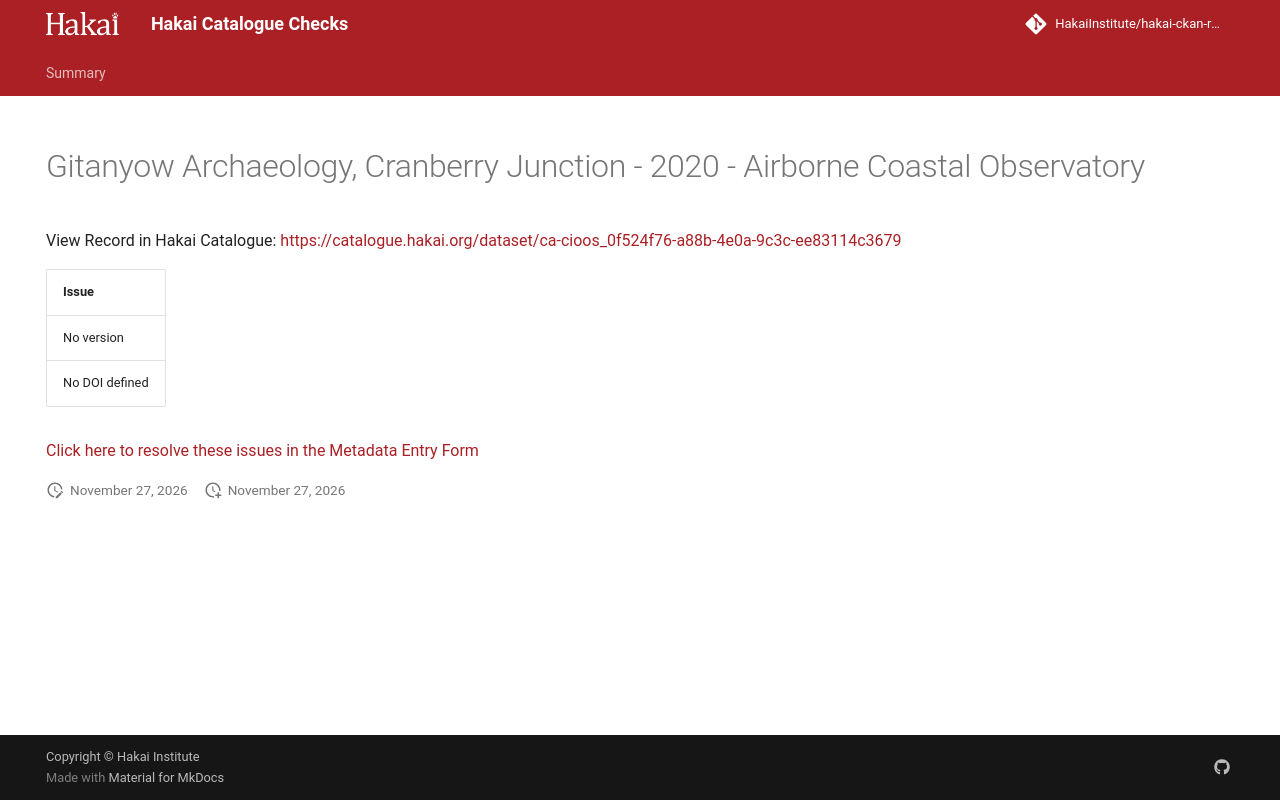

repository: HakaiInstitute/hakai-ckan-records-checks · page: main/records/92e1c9df-0419-4d91-93c2-b9c85f4ce74e/index.html · generator: mkdocs

---
title: Gitanyow Archaeology, Cranberry Junction - 2020 - Airborne Coastal Observatory
hide:
  - navigation
  - toc
---

# Gitanyow Archaeology, Cranberry Junction - 2020 - Airborne Coastal Observatory

View Record in Hakai Catalogue: <a href="https://catalogue.hakai.org/dataset/ca-cioos_0f524f76-a88b-4e0a-9c3c-ee83114c3679" target="_blank">https://catalogue.hakai.org/dataset/ca-cioos_0f524f76-a88b-4e0a-9c3c-ee83114c3679</a>

| Issue          |
|:---------------|
| No version     |
| No DOI defined |


<a href="https://hakaiinstitute.github.io/hakai-metadata-entry-form#/en/hakai/RvRPlFMSsIaBwoGdQIq5BVYfBBa2/-MiNpB5mjvTnWKqOFiq-" target="_blank">Click here to resolve these issues in the Metadata Entry Form</a>


<script>
   document.addEventListener("DOMContentLoaded", function() {
    var map = L.map('map').setView([51.505, -125.09], 5);
    L.tileLayer('https://tile.openstreetmap.org/{z}/{x}/{y}.png', {
        maxZoom: 19,
        attribution: '&copy; <a href="http://www.openstreetmap.org/copyright">OpenStreetMap</a>'
    }).addTo(map);
    var geojsonFeature = {
        "type": "Feature",
        "properties": {
            "name" : "Gitanyow Archaeology, Cranberry Junction - 2020 - Airborne Coastal Observatory"
        },
        "geometry": {'type': 'Polygon', 'coordinates': [[[-128.0, 55.96], [-127.2, 55.96], [-127.2, 56.36], [-128.0, 56.36], [-128.0, 55.96]]]}
    }
    L.geoJSON(geojsonFeature).addTo(map);
   })
</script>
